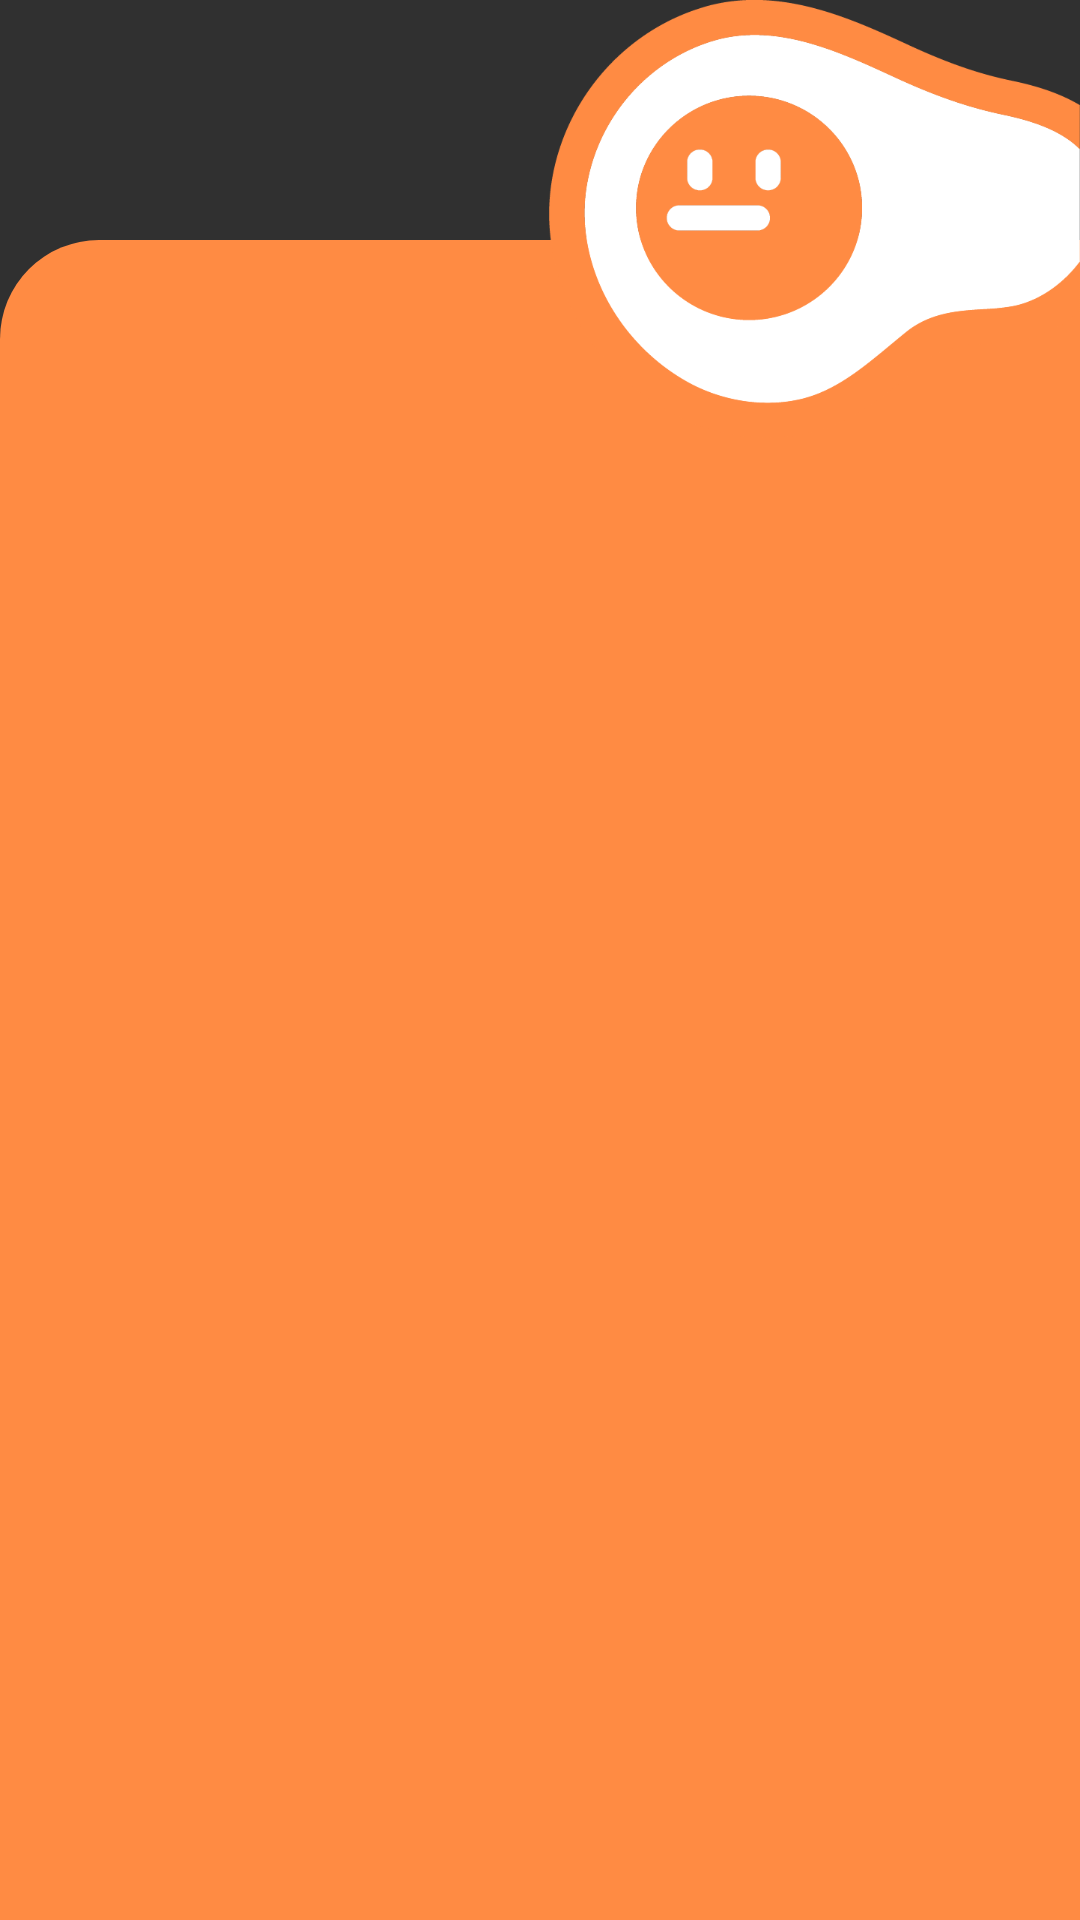

Produce the Android XML layout that renders to this screen, including the resource entries it uses.
<!-- AndroidManifest.xml: application theme Theme.AppCompat.NoActionBar -->
<!-- res/layout/fragment_select_page.xml -->
<?xml version="1.0" encoding="utf-8"?>
<androidx.constraintlayout.widget.ConstraintLayout
    xmlns:android="http://schemas.android.com/apk/res/android"
    xmlns:app="http://schemas.android.com/apk/res-auto"
    android:layout_width="match_parent"
    android:layout_height="match_parent">
    <androidx.constraintlayout.widget.Guideline
        android:id="@+id/fragment_select_guideLine"
        android:layout_width="wrap_content"
        android:layout_height="wrap_content"
        android:orientation="horizontal"
        app:layout_constraintGuide_begin="215dp"
        />



    <ImageView
        android:id="@+id/fragment_select_slide_up_image"
        android:layout_width="0dp"
        android:layout_height="0dp"
        android:contentDescription="@string/ImageViewStatic"
        app:layout_constraintLeft_toLeftOf="parent"
        app:layout_constraintRight_toRightOf="parent"
        app:layout_constraintTop_toTopOf="@id/fragment_select_egg"
        app:layout_constraintBottom_toBottomOf="parent"
        android:layout_marginTop="@dimen/margin_select_slideLayout_top"
        android:src="@drawable/rectangle_round_left"
        />
    <ImageView
        android:id="@+id/fragment_select_egg"
        android:layout_width="@dimen/size_select_egg_width"
        android:layout_height="@dimen/size_select_egg_height"
        app:layout_constraintRight_toRightOf="parent"
        app:layout_constraintTop_toTopOf="parent"
        android:src="@drawable/image_character_egg_slide"
            android:scaleType="fitXY"
        android:contentDescription="@string/ImageViewStatic"
        />
    <HorizontalScrollView
        android:layout_width="0dp"
        android:layout_height="80dp"
        app:layout_constraintLeft_toLeftOf="@id/fragment_select_recyclerView"
        app:layout_constraintRight_toRightOf="@id/fragment_select_recyclerView"
        app:layout_constraintBottom_toTopOf="@id/fragment_select_guideLine"
        android:scrollbarAlwaysDrawHorizontalTrack="true"
        android:scrollbarFadeDuration="0"
        android:scrollbarThumbHorizontal="@color/transparent_white"

        >
        <LinearLayout
            android:id="@+id/select_scroll_linear_layout"
            android:layout_width="wrap_content"
            android:layout_height="match_parent"
            android:orientation="horizontal"

            />




    </HorizontalScrollView>



    <androidx.recyclerview.widget.RecyclerView
        android:id="@+id/fragment_select_recyclerView"
        android:layout_width="0dp"
        android:layout_height="0dp"
        app:layout_constraintTop_toBottomOf="@id/fragment_select_guideLine"
        app:layout_constraintBottom_toBottomOf="parent"
        app:layout_constraintLeft_toLeftOf="parent"
        app:layout_constraintRight_toRightOf="parent"
        android:layout_marginLeft="@dimen/margin_select_slideLayout_recyclerView_left_and_right"
        android:layout_marginStart="@dimen/margin_select_slideLayout_recyclerView_left_and_right"
        android:layout_marginRight="@dimen/margin_select_slideLayout_recyclerView_left_and_right"
        android:layout_marginTop="@dimen/margin_select_slideLayout_recyclerView_top"
        android:scrollbars="vertical"
        />

</androidx.constraintlayout.widget.ConstraintLayout>
<!-- resources referenced by this layout -->
<resources>
  <color name="transparent_white">#80FFFFFF</color>
  <dimen name="margin_select_slideLayout_recyclerView_left_and_right">32dp</dimen>
  <dimen name="margin_select_slideLayout_recyclerView_top">36dp</dimen>
  <dimen name="margin_select_slideLayout_top">80dp</dimen>
  <dimen name="size_select_egg_height">146dp</dimen>
  <dimen name="size_select_egg_width">177dp</dimen>
  <!-- drawable image_character_egg_slide: png bitmap (drawable, 21521 bytes) -->
  <!-- drawable rectangle_round_left (drawable) -->
  <?xml version="1.0" encoding="utf-8"?>
  <selector xmlns:android="http://schemas.android.com/apk/res/android">
      <item>
          <shape>
              <solid android:color="@color/main" />
              <corners android:topLeftRadius="33dp"/>
          </shape>
      </item>
  </selector>
  <string name="ImageViewStatic">this ImageView is Static</string>
  <color name="main">#ff8b43</color>
</resources>
